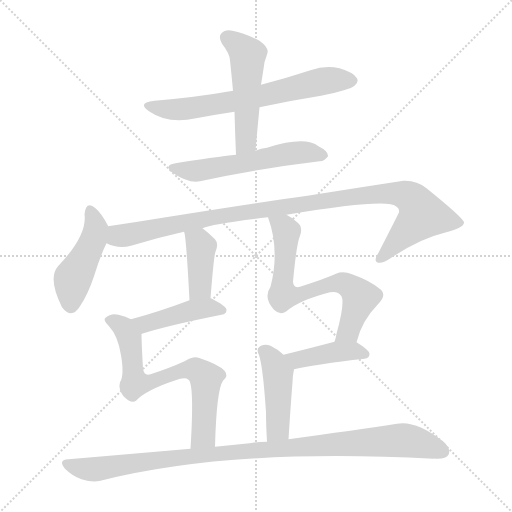
t = 0.00 s
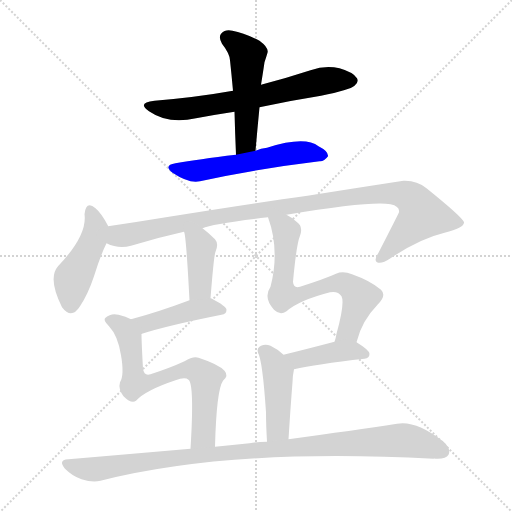
t = 1.79 s
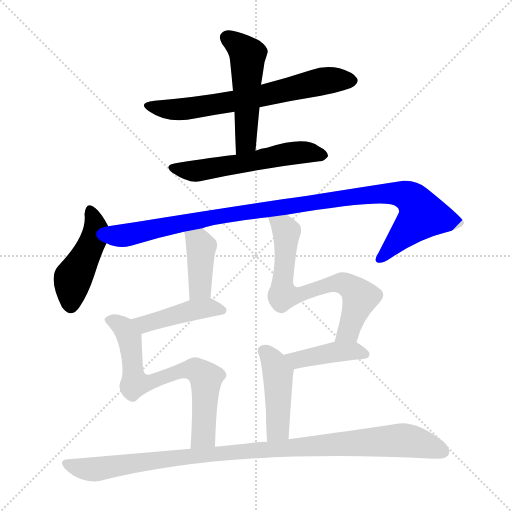
t = 3.58 s
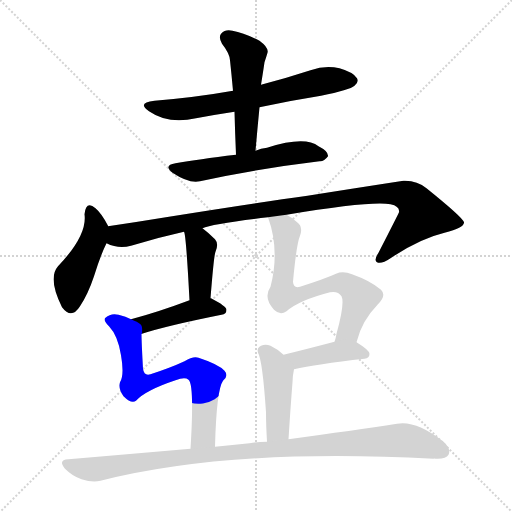
t = 5.37 s
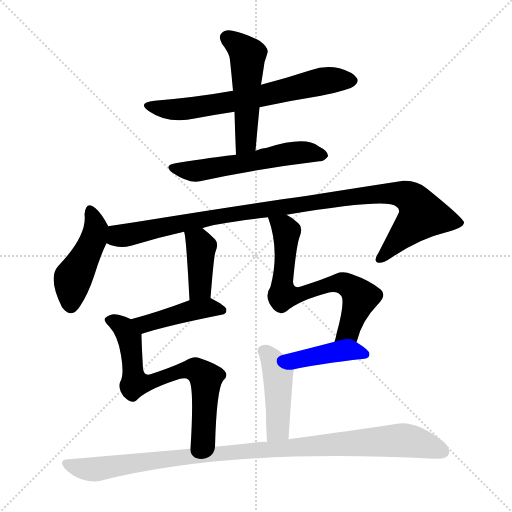
t = 7.16 s
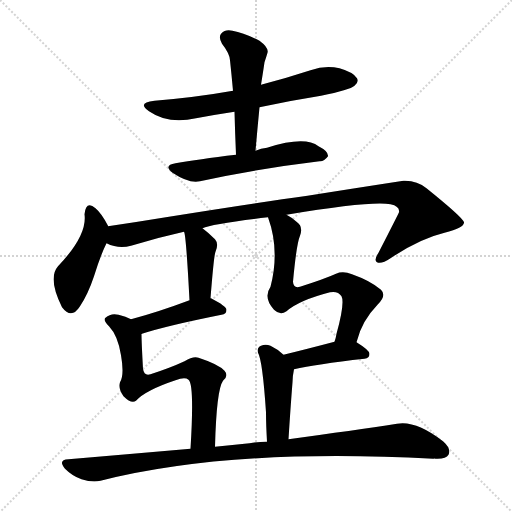
t = 8.95 s

The animated SVG that drew these frames (rendered in a browser with its animation timeline set to each time). Animation: 12 CSS @keyframes rules; one cycle of 8.95 s.

<svg version="1.1" viewBox="0 0 1024 1024" xmlns="http://www.w3.org/2000/svg">
  <g stroke="lightgray" stroke-dasharray="1,1" stroke-width="1" transform="scale(4, 4)">
    <line x1="0" y1="0" x2="256" y2="256"></line>
    <line x1="256" y1="0" x2="0" y2="256"></line>
    <line x1="128" y1="0" x2="128" y2="256"></line>
    <line x1="0" y1="128" x2="256" y2="128"></line>
  </g>
<g transform="scale(1, -1) translate(0, -900)">
   <style type="text/css">
    @keyframes keyframes0 {
      from {
       stroke: blue;
       stroke-dashoffset: 665;
       stroke-width: 128;
       }
       68% {
       animation-timing-function: step-end;
       stroke: blue;
       stroke-dashoffset: 0;
       stroke-width: 128;
       }
       to {
       stroke: black;
       stroke-width: 1024;
       }
       }
       #make-me-a-hanzi-animation-0 {
         animation: keyframes0 0.791178s both;
         animation-delay: 0.000000s;
         animation-timing-function: linear;
       }
    @keyframes keyframes1 {
      from {
       stroke: blue;
       stroke-dashoffset: 506;
       stroke-width: 128;
       }
       62% {
       animation-timing-function: step-end;
       stroke: blue;
       stroke-dashoffset: 0;
       stroke-width: 128;
       }
       to {
       stroke: black;
       stroke-width: 1024;
       }
       }
       #make-me-a-hanzi-animation-1 {
         animation: keyframes1 0.661784s both;
         animation-delay: 0.791178s;
         animation-timing-function: linear;
       }
    @keyframes keyframes2 {
      from {
       stroke: blue;
       stroke-dashoffset: 559;
       stroke-width: 128;
       }
       65% {
       animation-timing-function: step-end;
       stroke: blue;
       stroke-dashoffset: 0;
       stroke-width: 128;
       }
       to {
       stroke: black;
       stroke-width: 1024;
       }
       }
       #make-me-a-hanzi-animation-2 {
         animation: keyframes2 0.704915s both;
         animation-delay: 1.452962s;
         animation-timing-function: linear;
       }
    @keyframes keyframes3 {
      from {
       stroke: blue;
       stroke-dashoffset: 453;
       stroke-width: 128;
       }
       60% {
       animation-timing-function: step-end;
       stroke: blue;
       stroke-dashoffset: 0;
       stroke-width: 128;
       }
       to {
       stroke: black;
       stroke-width: 1024;
       }
       }
       #make-me-a-hanzi-animation-3 {
         animation: keyframes3 0.618652s both;
         animation-delay: 2.157878s;
         animation-timing-function: linear;
       }
    @keyframes keyframes4 {
      from {
       stroke: blue;
       stroke-dashoffset: 1031;
       stroke-width: 128;
       }
       77% {
       animation-timing-function: step-end;
       stroke: blue;
       stroke-dashoffset: 0;
       stroke-width: 128;
       }
       to {
       stroke: black;
       stroke-width: 1024;
       }
       }
       #make-me-a-hanzi-animation-4 {
         animation: keyframes4 1.089030s both;
         animation-delay: 2.776530s;
         animation-timing-function: linear;
       }
    @keyframes keyframes5 {
      from {
       stroke: blue;
       stroke-dashoffset: 398;
       stroke-width: 128;
       }
       56% {
       animation-timing-function: step-end;
       stroke: blue;
       stroke-dashoffset: 0;
       stroke-width: 128;
       }
       to {
       stroke: black;
       stroke-width: 1024;
       }
       }
       #make-me-a-hanzi-animation-5 {
         animation: keyframes5 0.573893s both;
         animation-delay: 3.865560s;
         animation-timing-function: linear;
       }
    @keyframes keyframes6 {
      from {
       stroke: blue;
       stroke-dashoffset: 436;
       stroke-width: 128;
       }
       59% {
       animation-timing-function: step-end;
       stroke: blue;
       stroke-dashoffset: 0;
       stroke-width: 128;
       }
       to {
       stroke: black;
       stroke-width: 1024;
       }
       }
       #make-me-a-hanzi-animation-6 {
         animation: keyframes6 0.604818s both;
         animation-delay: 4.439453s;
         animation-timing-function: linear;
       }
    @keyframes keyframes7 {
      from {
       stroke: blue;
       stroke-dashoffset: 692;
       stroke-width: 128;
       }
       69% {
       animation-timing-function: step-end;
       stroke: blue;
       stroke-dashoffset: 0;
       stroke-width: 128;
       }
       to {
       stroke: black;
       stroke-width: 1024;
       }
       }
       #make-me-a-hanzi-animation-7 {
         animation: keyframes7 0.813151s both;
         animation-delay: 5.044271s;
         animation-timing-function: linear;
       }
    @keyframes keyframes8 {
      from {
       stroke: blue;
       stroke-dashoffset: 688;
       stroke-width: 128;
       }
       69% {
       animation-timing-function: step-end;
       stroke: blue;
       stroke-dashoffset: 0;
       stroke-width: 128;
       }
       to {
       stroke: black;
       stroke-width: 1024;
       }
       }
       #make-me-a-hanzi-animation-8 {
         animation: keyframes8 0.809896s both;
         animation-delay: 5.857422s;
         animation-timing-function: linear;
       }
    @keyframes keyframes9 {
      from {
       stroke: blue;
       stroke-dashoffset: 416;
       stroke-width: 128;
       }
       58% {
       animation-timing-function: step-end;
       stroke: blue;
       stroke-dashoffset: 0;
       stroke-width: 128;
       }
       to {
       stroke: black;
       stroke-width: 1024;
       }
       }
       #make-me-a-hanzi-animation-9 {
         animation: keyframes9 0.588542s both;
         animation-delay: 6.667318s;
         animation-timing-function: linear;
       }
    @keyframes keyframes10 {
      from {
       stroke: blue;
       stroke-dashoffset: 441;
       stroke-width: 128;
       }
       59% {
       animation-timing-function: step-end;
       stroke: blue;
       stroke-dashoffset: 0;
       stroke-width: 128;
       }
       to {
       stroke: black;
       stroke-width: 1024;
       }
       }
       #make-me-a-hanzi-animation-10 {
         animation: keyframes10 0.608887s both;
         animation-delay: 7.255859s;
         animation-timing-function: linear;
       }
    @keyframes keyframes11 {
      from {
       stroke: blue;
       stroke-dashoffset: 1015;
       stroke-width: 128;
       }
       77% {
       animation-timing-function: step-end;
       stroke: blue;
       stroke-dashoffset: 0;
       stroke-width: 128;
       }
       to {
       stroke: black;
       stroke-width: 1024;
       }
       }
       #make-me-a-hanzi-animation-11 {
         animation: keyframes11 1.076009s both;
         animation-delay: 7.864746s;
         animation-timing-function: linear;
       }
</style>
<path d="M 519.0 685.5 Q 579.0 698.5 642.0 708.5 Q 700.0 720.5 709.0 728.5 Q 718.0 735.5 714.0 743.5 Q 707.0 755.5 679.0 763.5 Q 651.0 770.5 621.0 759.5 Q 572.0 743.5 522.0 730.5 L 466.0 718.5 Q 393.0 705.5 309.0 698.5 Q 273.0 694.5 298.0 677.5 Q 337.0 650.5 392.0 663.5 Q 429.0 670.5 469.0 676.5 L 519.0 685.5 Z" fill="lightgray"></path> 
<path d="M 511.0 598.5 Q 515.0 644.5 519.0 685.5 L 522.0 730.5 Q 525.0 748.5 529.0 775.5 Q 533.0 787.5 535.0 794.5 Q 538.0 804.5 519.0 818.5 Q 488.0 834.5 465.0 838.5 Q 450.0 841.5 443.0 833.5 Q 436.0 826.5 444.0 812.5 Q 459.0 793.5 460.0 779.5 Q 463.0 751.5 466.0 718.5 L 469.0 676.5 Q 470.0 636.5 472.0 590.5 C 473.0 560.5 508.0 568.5 511.0 598.5 Z" fill="lightgray"></path> 
<path d="M 472.0 590.5 Q 396.0 581.5 351.0 573.5 Q 326.0 569.5 345.0 554.5 Q 378.0 532.5 400.0 537.5 Q 508.0 561.5 639.0 577.5 Q 648.0 576.5 656.0 587.5 Q 657.0 597.5 637.0 607.5 Q 610.0 628.5 534.0 604.5 Q 522.0 603.5 511.0 598.5 L 472.0 590.5 Z" fill="lightgray"></path> 
<path d="M 216.0 447.5 L 216.0 448.5 Q 203.0 473.5 191.0 483.5 Q 172.0 499.5 169.0 471.5 Q 175.0 429.5 116.0 367.5 Q 95.0 343.5 124.0 285.5 Q 143.0 260.5 160.0 287.5 Q 176.0 311.5 188.0 347.5 Q 201.0 389.5 213.0 413.5 C 222.0 433.5 222.0 433.5 216.0 447.5 Z" fill="lightgray"></path> 
<path d="M 573.0 470.5 Q 741.0 498.5 781.0 491.5 Q 800.0 487.5 798.0 475.5 Q 798.0 474.5 757.0 394.5 Q 747.0 379.5 754.0 375.5 Q 763.0 371.5 781.0 383.5 Q 839.0 422.5 889.0 434.5 Q 929.0 444.5 928.0 455.5 Q 925.0 465.5 853.0 523.5 Q 834.0 539.5 807.0 538.5 Q 722.0 525.5 615.0 508.5 Q 507.0 493.5 338.0 466.5 Q 277.0 456.5 216.0 447.5 C 186.0 443.5 184.0 422.5 213.0 413.5 Q 237.0 401.5 262.0 408.5 Q 314.0 424.5 368.0 436.5 L 405.0 443.5 Q 424.0 452.5 536.0 465.5 L 573.0 470.5 Z" fill="lightgray"></path> 
<path d="M 368.0 436.5 Q 372.0 432.5 379.0 299.5 C 381.0 269.5 419.0 273.5 421.0 303.5 Q 428.0 391.5 431.0 396.5 Q 438.0 412.5 430.0 421.5 Q 417.0 434.5 405.0 443.5 C 381.0 461.5 360.0 465.5 368.0 436.5 Z" fill="lightgray"></path> 
<path d="M 379.0 299.5 Q 315.0 275.5 262.0 261.5 C 233.0 253.5 255.0 223.5 284.0 232.5 Q 333.0 248.5 443.0 270.5 Q 453.0 271.5 453.0 280.5 Q 453.0 287.5 422.0 303.5 L 421.0 303.5 L 379.0 299.5 Z" fill="lightgray"></path> 
<path d="M 262.0 261.5 Q 252.0 267.5 237.0 270.5 Q 222.0 274.5 211.0 264.5 Q 205.0 260.5 218.0 247.5 Q 236.0 228.5 242.0 189.5 Q 249.0 149.5 240.0 135.5 Q 236.0 122.5 247.0 107.5 Q 263.0 91.5 272.0 98.5 Q 291.0 119.5 351.0 139.5 Q 370.0 146.5 377.0 140.5 Q 389.0 131.5 381.0 2.5 C 379.0 -27.5 429.0 -23.5 430.0 6.5 Q 433.0 120.5 446.0 138.5 Q 458.0 148.5 449.0 158.5 Q 437.0 171.5 397.0 184.5 Q 387.0 188.5 369.0 177.5 Q 341.0 164.5 301.0 151.5 Q 288.0 147.5 286.0 162.5 Q 283.0 216.5 283.0 231.5 Q 282.0 232.5 284.0 232.5 C 285.0 251.5 285.0 251.5 262.0 261.5 Z" fill="lightgray"></path> 
<path d="M 713.0 215.5 Q 713.0 216.5 714.0 218.5 Q 724.0 258.5 755.0 290.5 Q 774.0 308.5 762.0 320.5 Q 741.0 338.5 704.0 351.5 Q 686.0 358.5 672.0 352.5 Q 650.0 342.5 600.0 326.5 Q 587.0 322.5 586.0 336.5 Q 593.0 412.5 600.0 428.5 Q 607.0 447.5 593.0 456.5 Q 583.0 465.5 573.0 470.5 C 548.0 486.5 527.0 494.5 536.0 465.5 Q 560.0 399.5 541.0 326.5 Q 526.0 304.5 548.0 280.5 Q 560.0 268.5 573.0 277.5 Q 598.0 299.5 660.0 315.5 Q 676.0 318.5 683.0 307.5 Q 690.0 294.5 673.0 232.5 Q 672.0 225.5 669.0 216.5 C 661.0 187.5 704.0 186.5 713.0 215.5 Z" fill="lightgray"></path> 
<path d="M 588.0 161.5 Q 631.0 171.5 729.0 182.5 Q 739.0 183.5 739.0 192.5 Q 739.0 199.5 713.0 215.5 C 699.0 224.5 698.0 224.5 669.0 216.5 Q 612.0 201.5 567.0 190.5 C 538.0 183.5 559.0 154.5 588.0 161.5 Z" fill="lightgray"></path> 
<path d="M 577.0 21.5 Q 581.0 85.5 585.0 135.5 Q 585.0 147.5 588.0 161.5 C 590.0 170.5 590.0 170.5 567.0 190.5 Q 554.0 202.5 541.0 208.5 Q 531.0 212.5 522.0 208.5 Q 513.0 204.5 516.0 194.5 Q 525.0 179.5 532.0 75.5 Q 532.0 51.5 534.0 16.5 C 536.0 -13.5 575.0 -8.5 577.0 21.5 Z" fill="lightgray"></path> 
<path d="M 381.0 2.5 Q 266.0 -7.5 137.0 -18.5 Q 115.0 -19.5 130.0 -37.5 Q 145.0 -52.5 163.0 -58.5 Q 185.0 -65.5 201.0 -61.5 Q 462.0 4.5 867.0 -17.5 Q 868.0 -16.5 871.0 -17.5 Q 892.0 -18.5 897.0 -9.5 Q 903.0 2.5 886.0 17.5 Q 832.0 59.5 794.0 52.5 Q 709.0 39.5 577.0 21.5 L 534.0 16.5 Q 516.0 16.5 499.0 13.5 Q 465.0 10.5 430.0 6.5 L 381.0 2.5 Z" fill="lightgray"></path> 
      <clipPath id="make-me-a-hanzi-clip-0">
      <path d="M 519.0 685.5 Q 579.0 698.5 642.0 708.5 Q 700.0 720.5 709.0 728.5 Q 718.0 735.5 714.0 743.5 Q 707.0 755.5 679.0 763.5 Q 651.0 770.5 621.0 759.5 Q 572.0 743.5 522.0 730.5 L 466.0 718.5 Q 393.0 705.5 309.0 698.5 Q 273.0 694.5 298.0 677.5 Q 337.0 650.5 392.0 663.5 Q 429.0 670.5 469.0 676.5 L 519.0 685.5 Z" fill="lightgray"></path>
      </clipPath>
      <path clip-path="url(#make-me-a-hanzi-clip-0)" d="M 300.0 689.5 L 325.0 681.5 L 379.0 682.5 L 497.0 702.5 L 657.0 739.5 L 702.0 739.5 " fill="none" id="make-me-a-hanzi-animation-0" stroke-dasharray="537 1074" stroke-linecap="round"></path>

      <clipPath id="make-me-a-hanzi-clip-1">
      <path d="M 511.0 598.5 Q 515.0 644.5 519.0 685.5 L 522.0 730.5 Q 525.0 748.5 529.0 775.5 Q 533.0 787.5 535.0 794.5 Q 538.0 804.5 519.0 818.5 Q 488.0 834.5 465.0 838.5 Q 450.0 841.5 443.0 833.5 Q 436.0 826.5 444.0 812.5 Q 459.0 793.5 460.0 779.5 Q 463.0 751.5 466.0 718.5 L 469.0 676.5 Q 470.0 636.5 472.0 590.5 C 473.0 560.5 508.0 568.5 511.0 598.5 Z" fill="lightgray"></path>
      </clipPath>
      <path clip-path="url(#make-me-a-hanzi-clip-1)" d="M 454.0 824.5 L 495.0 790.5 L 493.0 622.5 L 477.0 598.5 " fill="none" id="make-me-a-hanzi-animation-1" stroke-dasharray="378 756" stroke-linecap="round"></path>

      <clipPath id="make-me-a-hanzi-clip-2">
      <path d="M 472.0 590.5 Q 396.0 581.5 351.0 573.5 Q 326.0 569.5 345.0 554.5 Q 378.0 532.5 400.0 537.5 Q 508.0 561.5 639.0 577.5 Q 648.0 576.5 656.0 587.5 Q 657.0 597.5 637.0 607.5 Q 610.0 628.5 534.0 604.5 Q 522.0 603.5 511.0 598.5 L 472.0 590.5 Z" fill="lightgray"></path>
      </clipPath>
      <path clip-path="url(#make-me-a-hanzi-clip-2)" d="M 347.0 564.5 L 393.0 558.5 L 585.0 593.5 L 617.0 595.5 L 646.0 589.5 " fill="none" id="make-me-a-hanzi-animation-2" stroke-dasharray="431 862" stroke-linecap="round"></path>

      <clipPath id="make-me-a-hanzi-clip-3">
      <path d="M 216.0 447.5 L 216.0 448.5 Q 203.0 473.5 191.0 483.5 Q 172.0 499.5 169.0 471.5 Q 175.0 429.5 116.0 367.5 Q 95.0 343.5 124.0 285.5 Q 143.0 260.5 160.0 287.5 Q 176.0 311.5 188.0 347.5 Q 201.0 389.5 213.0 413.5 C 222.0 433.5 222.0 433.5 216.0 447.5 Z" fill="lightgray"></path>
      </clipPath>
      <path clip-path="url(#make-me-a-hanzi-clip-3)" d="M 180.0 476.5 L 189.0 458.5 L 190.0 432.5 L 145.0 341.5 L 141.0 292.5 " fill="none" id="make-me-a-hanzi-animation-3" stroke-dasharray="325 650" stroke-linecap="round"></path>

      <clipPath id="make-me-a-hanzi-clip-4">
      <path d="M 573.0 470.5 Q 741.0 498.5 781.0 491.5 Q 800.0 487.5 798.0 475.5 Q 798.0 474.5 757.0 394.5 Q 747.0 379.5 754.0 375.5 Q 763.0 371.5 781.0 383.5 Q 839.0 422.5 889.0 434.5 Q 929.0 444.5 928.0 455.5 Q 925.0 465.5 853.0 523.5 Q 834.0 539.5 807.0 538.5 Q 722.0 525.5 615.0 508.5 Q 507.0 493.5 338.0 466.5 Q 277.0 456.5 216.0 447.5 C 186.0 443.5 184.0 422.5 213.0 413.5 Q 237.0 401.5 262.0 408.5 Q 314.0 424.5 368.0 436.5 L 405.0 443.5 Q 424.0 452.5 536.0 465.5 L 573.0 470.5 Z" fill="lightgray"></path>
      </clipPath>
      <path clip-path="url(#make-me-a-hanzi-clip-4)" d="M 225.0 441.5 L 236.0 428.5 L 244.0 428.5 L 438.0 468.5 L 658.0 500.5 L 777.0 513.5 L 819.0 506.5 L 845.0 469.5 L 760.0 381.5 " fill="none" id="make-me-a-hanzi-animation-4" stroke-dasharray="903 1806" stroke-linecap="round"></path>

      <clipPath id="make-me-a-hanzi-clip-5">
      <path d="M 368.0 436.5 Q 372.0 432.5 379.0 299.5 C 381.0 269.5 419.0 273.5 421.0 303.5 Q 428.0 391.5 431.0 396.5 Q 438.0 412.5 430.0 421.5 Q 417.0 434.5 405.0 443.5 C 381.0 461.5 360.0 465.5 368.0 436.5 Z" fill="lightgray"></path>
      </clipPath>
      <path clip-path="url(#make-me-a-hanzi-clip-5)" d="M 374.0 437.5 L 402.0 402.5 L 401.0 324.5 L 385.0 313.5 " fill="none" id="make-me-a-hanzi-animation-5" stroke-dasharray="270 540" stroke-linecap="round"></path>

      <clipPath id="make-me-a-hanzi-clip-6">
      <path d="M 379.0 299.5 Q 315.0 275.5 262.0 261.5 C 233.0 253.5 255.0 223.5 284.0 232.5 Q 333.0 248.5 443.0 270.5 Q 453.0 271.5 453.0 280.5 Q 453.0 287.5 422.0 303.5 L 421.0 303.5 L 379.0 299.5 Z" fill="lightgray"></path>
      </clipPath>
      <path clip-path="url(#make-me-a-hanzi-clip-6)" d="M 270.0 259.5 L 290.0 252.5 L 388.0 280.5 L 422.0 284.5 L 444.0 279.5 " fill="none" id="make-me-a-hanzi-animation-6" stroke-dasharray="308 616" stroke-linecap="round"></path>

      <clipPath id="make-me-a-hanzi-clip-7">
      <path d="M 262.0 261.5 Q 252.0 267.5 237.0 270.5 Q 222.0 274.5 211.0 264.5 Q 205.0 260.5 218.0 247.5 Q 236.0 228.5 242.0 189.5 Q 249.0 149.5 240.0 135.5 Q 236.0 122.5 247.0 107.5 Q 263.0 91.5 272.0 98.5 Q 291.0 119.5 351.0 139.5 Q 370.0 146.5 377.0 140.5 Q 389.0 131.5 381.0 2.5 C 379.0 -27.5 429.0 -23.5 430.0 6.5 Q 433.0 120.5 446.0 138.5 Q 458.0 148.5 449.0 158.5 Q 437.0 171.5 397.0 184.5 Q 387.0 188.5 369.0 177.5 Q 341.0 164.5 301.0 151.5 Q 288.0 147.5 286.0 162.5 Q 283.0 216.5 283.0 231.5 Q 282.0 232.5 284.0 232.5 C 285.0 251.5 285.0 251.5 262.0 261.5 Z" fill="lightgray"></path>
      </clipPath>
      <path clip-path="url(#make-me-a-hanzi-clip-7)" d="M 222.0 259.5 L 239.0 251.5 L 255.0 233.5 L 270.0 133.5 L 302.0 135.5 L 370.0 160.5 L 391.0 160.5 L 410.0 146.5 L 407.0 28.5 L 386.0 15.5 " fill="none" id="make-me-a-hanzi-animation-7" stroke-dasharray="564 1128" stroke-linecap="round"></path>

      <clipPath id="make-me-a-hanzi-clip-8">
      <path d="M 713.0 215.5 Q 713.0 216.5 714.0 218.5 Q 724.0 258.5 755.0 290.5 Q 774.0 308.5 762.0 320.5 Q 741.0 338.5 704.0 351.5 Q 686.0 358.5 672.0 352.5 Q 650.0 342.5 600.0 326.5 Q 587.0 322.5 586.0 336.5 Q 593.0 412.5 600.0 428.5 Q 607.0 447.5 593.0 456.5 Q 583.0 465.5 573.0 470.5 C 548.0 486.5 527.0 494.5 536.0 465.5 Q 560.0 399.5 541.0 326.5 Q 526.0 304.5 548.0 280.5 Q 560.0 268.5 573.0 277.5 Q 598.0 299.5 660.0 315.5 Q 676.0 318.5 683.0 307.5 Q 690.0 294.5 673.0 232.5 Q 672.0 225.5 669.0 216.5 C 661.0 187.5 704.0 186.5 713.0 215.5 Z" fill="lightgray"></path>
      </clipPath>
      <path clip-path="url(#make-me-a-hanzi-clip-8)" d="M 543.0 459.5 L 573.0 436.5 L 566.0 309.5 L 594.0 309.5 L 682.0 334.5 L 702.0 325.5 L 720.0 305.5 L 700.0 246.5 L 676.0 218.5 " fill="none" id="make-me-a-hanzi-animation-8" stroke-dasharray="560 1120" stroke-linecap="round"></path>

      <clipPath id="make-me-a-hanzi-clip-9">
      <path d="M 588.0 161.5 Q 631.0 171.5 729.0 182.5 Q 739.0 183.5 739.0 192.5 Q 739.0 199.5 713.0 215.5 C 699.0 224.5 698.0 224.5 669.0 216.5 Q 612.0 201.5 567.0 190.5 C 538.0 183.5 559.0 154.5 588.0 161.5 Z" fill="lightgray"></path>
      </clipPath>
      <path clip-path="url(#make-me-a-hanzi-clip-9)" d="M 574.0 188.5 L 595.0 180.5 L 676.0 196.5 L 705.0 198.5 L 730.0 191.5 " fill="none" id="make-me-a-hanzi-animation-9" stroke-dasharray="288 576" stroke-linecap="round"></path>

      <clipPath id="make-me-a-hanzi-clip-10">
      <path d="M 577.0 21.5 Q 581.0 85.5 585.0 135.5 Q 585.0 147.5 588.0 161.5 C 590.0 170.5 590.0 170.5 567.0 190.5 Q 554.0 202.5 541.0 208.5 Q 531.0 212.5 522.0 208.5 Q 513.0 204.5 516.0 194.5 Q 525.0 179.5 532.0 75.5 Q 532.0 51.5 534.0 16.5 C 536.0 -13.5 575.0 -8.5 577.0 21.5 Z" fill="lightgray"></path>
      </clipPath>
      <path clip-path="url(#make-me-a-hanzi-clip-10)" d="M 529.0 197.5 L 546.0 177.5 L 556.0 143.5 L 556.0 46.5 L 540.0 25.5 " fill="none" id="make-me-a-hanzi-animation-10" stroke-dasharray="313 626" stroke-linecap="round"></path>

      <clipPath id="make-me-a-hanzi-clip-11">
      <path d="M 381.0 2.5 Q 266.0 -7.5 137.0 -18.5 Q 115.0 -19.5 130.0 -37.5 Q 145.0 -52.5 163.0 -58.5 Q 185.0 -65.5 201.0 -61.5 Q 462.0 4.5 867.0 -17.5 Q 868.0 -16.5 871.0 -17.5 Q 892.0 -18.5 897.0 -9.5 Q 903.0 2.5 886.0 17.5 Q 832.0 59.5 794.0 52.5 Q 709.0 39.5 577.0 21.5 L 534.0 16.5 Q 516.0 16.5 499.0 13.5 Q 465.0 10.5 430.0 6.5 L 381.0 2.5 Z" fill="lightgray"></path>
      </clipPath>
      <path clip-path="url(#make-me-a-hanzi-clip-11)" d="M 133.0 -27.5 L 192.0 -38.5 L 466.0 -3.5 L 793.0 19.5 L 836.0 14.5 L 885.0 -2.5 " fill="none" id="make-me-a-hanzi-animation-11" stroke-dasharray="887 1774" stroke-linecap="round"></path>

</g>
</svg>
